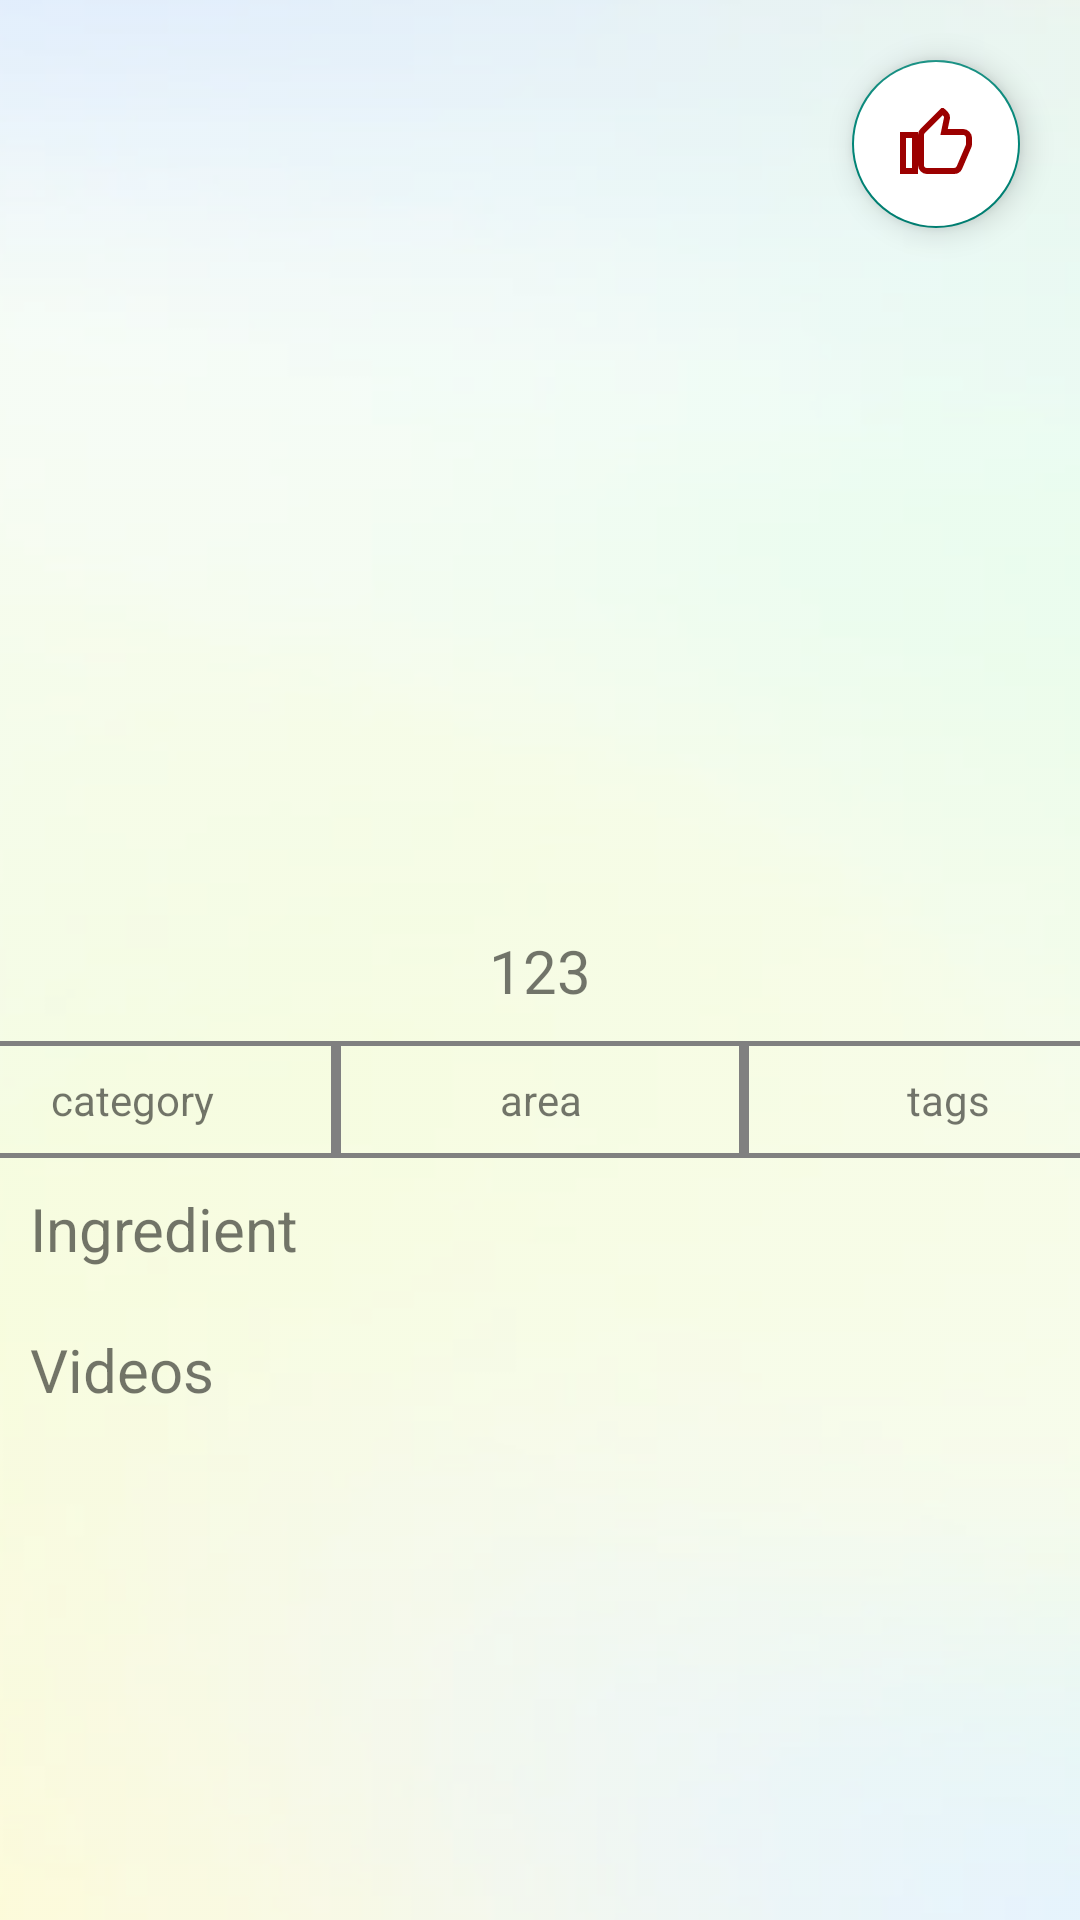

Android layout source for this screen:
<!-- AndroidManifest.xml: application theme Theme.StreetCook -->
<!-- res/layout/activity_detail.xml -->
<?xml version="1.0" encoding="utf-8"?>
<RelativeLayout xmlns:android="http://schemas.android.com/apk/res/android"
    xmlns:tools="http://schemas.android.com/tools"
    android:layout_width="match_parent"
    android:layout_height="match_parent"
    android:background="@drawable/signupbackground">

    <androidx.core.widget.NestedScrollView
        android:layout_width="match_parent"
        android:layout_height="match_parent">

        <LinearLayout
            android:layout_width="match_parent"
            android:layout_height="wrap_content"
            android:orientation="vertical">

            <ImageView
                android:id="@+id/Picture"
                android:layout_width="match_parent"
                android:layout_height="300dp"
                android:scaleType="centerCrop"/>

            <TextView
                android:id="@+id/nameFood"
                android:layout_width="match_parent"
                android:layout_height="wrap_content"
                android:layout_marginVertical="10dp"
                android:gravity="center"
                android:text="123"
                android:textSize="20dp" />

            <LinearLayout
                android:layout_width="match_parent"
                android:layout_height="match_parent"
                android:gravity="center"
                android:orientation="horizontal">

                <TextView
                    android:id="@+id/category"
                    android:layout_width="136dp"
                    android:layout_height="match_parent"
                    android:background="@drawable/color_text"
                    android:padding="10dp"
                    android:text="category"
                    android:textAlignment="center" />

                <TextView
                    android:id="@+id/area"
                    android:layout_width="136dp"
                    android:layout_height="match_parent"
                    android:background="@drawable/color_text"
                    android:padding="10dp"
                    android:text="area"
                    android:textAlignment="center" />

                <TextView
                    android:id="@+id/tag"
                    android:layout_width="136dp"
                    android:layout_height="match_parent"
                    android:background="@drawable/color_text"
                    android:padding="10dp"
                    android:text="tags"
                    android:textAlignment="center" />

            </LinearLayout>

            <TextView
                android:layout_width="match_parent"
                android:layout_height="wrap_content"
                android:layout_margin="10dp"
                android:text="Ingredient"
                android:textSize="20dp" />

            <androidx.recyclerview.widget.RecyclerView
                android:id="@+id/Ingredients"
                android:layout_width="match_parent"
                android:layout_height="wrap_content"
                android:scrollbars="vertical" />

            <TextView
                android:layout_width="match_parent"
                android:layout_height="wrap_content"
                android:layout_margin="10dp"
                android:text="Videos"
                android:textSize="20dp" />

            <ImageView
                android:id="@+id/video"
                android:layout_width="320dp"
                android:layout_height="220dp"
                android:layout_gravity="center"/>


            <TextView
                android:layout_width="match_parent"
                android:layout_height="wrap_content"
                android:layout_margin="10dp"
                android:text="Instructions"
                android:textSize="20dp" />

            <TextView
                android:id="@+id/instruction"
                android:layout_width="match_parent"
                android:layout_height="wrap_content"
                android:layout_marginBottom="20dp"
                android:layout_marginLeft="10dp"
                android:layout_marginRight="10dp"
                android:layout_marginTop="5dp"
                android:text="Instructions"
                android:textAlignment="center"
                android:textSize="16dp" />

        </LinearLayout>
    </androidx.core.widget.NestedScrollView>

    <ImageView
        android:id="@+id/back"
        android:layout_width="wrap_content"
        android:layout_height="30dp"
        android:layout_alignParentStart="true"
        android:layout_marginStart="20dp"
        android:layout_marginTop="20dp"
        android:layout_marginEnd="20dp"
        android:layout_marginBottom="20dp"
        android:src="@drawable/arrow_back_24" />

    <com.google.android.material.floatingactionbutton.FloatingActionButton
        android:id="@+id/favButton"
        android:layout_width="wrap_content"
        android:layout_height="wrap_content"
        android:layout_alignParentEnd="true"
        android:layout_marginStart="20dp"
        android:layout_marginTop="20dp"
        android:layout_marginEnd="20dp"
        android:layout_marginBottom="20dp"
        android:src="@drawable/thumb"
        android:backgroundTint="@color/white"/>

</RelativeLayout>
<!-- resources referenced by this layout -->
<resources>
  <color name="white">#FFFFFFFF</color>
  <!-- drawable color_text (drawable) -->
  <?xml version="1.0" encoding="utf-8"?>
  <shape xmlns:android="http://schemas.android.com/apk/res/android"
      android:shape="rectangle"
      >
      <stroke
          android:width="1.5dp"
          android:color="#808080" />
  
  </shape>
  <!-- drawable signupbackground: png bitmap (drawable, 18489 bytes) -->
  <!-- drawable thumb (drawable) -->
  <vector android:height="24dp" android:tint="#9C0000"
      android:viewportHeight="24" android:viewportWidth="24"
      android:width="24dp" xmlns:android="http://schemas.android.com/apk/res/android">
      <path  android:pathData="M1,21h4L5,9L1,9v12zM23,10c0,-1.1 -0.9,-2 -2,-2h-6.31l0.95,-4.57 0.03,-0.32c0,-0.41 -0.17,-0.79 -0.44,-1.06L14.17,1 7.59,7.59C7.22,7.95 7,8.45 7,9v10c0,1.1 0.9,2 2,2h9c0.83,0 1.54,-0.5 1.84,-1.22l3.02,-7.05c0.09,-0.23 0.14,-0.47 0.14,-0.73v-2z"
          android:strokeColor="#9C0000"
          android:strokeWidth="2"/>
  
  </vector>
  <style name="Theme.StreetCook" parent="Theme.AppCompat.Light.NoActionBar">
          
          <item name="colorPrimary">@color/black</item>
          <item name="colorPrimaryVariant">@color/black</item>
          <item name="colorOnPrimary">@color/white</item>
          
          <item name="colorSecondary">@color/teal_200</item>
          <item name="colorSecondaryVariant">@color/teal_700</item>
          <item name="colorOnSecondary">@color/black</item>
          
          <item name="android:statusBarColor">?attr/colorPrimaryVariant</item>
          
      </style>
  <color name="black">#FF000000</color>
  <color name="teal_200">#FF03DAC5</color>
  <color name="teal_700">#FF018786</color>
</resources>
